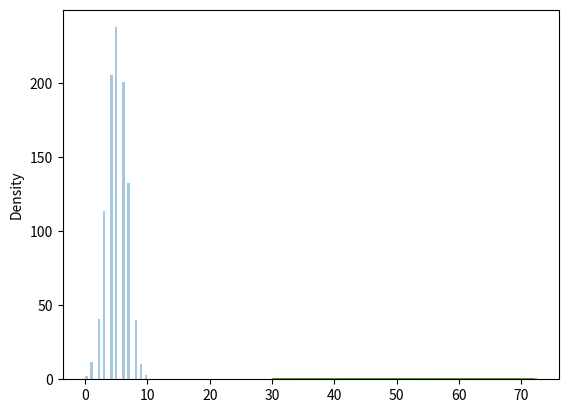

This figure's Python source:
from numpy import random
import matplotlib.pyplot as plt
import seaborn as sns
"""
Binomial Distribution
Binomial Distribution is a Discrete Distribution.
It describes the outcome of binary scenarios, e.g. toss of a coin, it will either be head or tails.
It has three parameters:"""
#n - number of trials.
#p - probability of occurence of each trial (e.g. for toss of a coin 0.5 each).
#size - The shape of the returned array.

#Discrete Distribution:The distribution is defined at separate set of events, e.g. a coin toss's result is discrete as it can be only head or tails whereas height of people is continuous as it can be 170, 170.1, 170.11 and so on.



#Given 10 trials for coin toss generate 10 data points:
x = random.binomial(n=10, p=0.5, size=10)
print(x) 

#Visualization of Binomial Distribution
sns.distplot(random.binomial(n=10, p=0.5, size=1000), hist=True, kde=False)
plt.show()


"""Difference Between Normal and Binomial Distribution"""
#The main difference is that normal distribution is continous whereas binomial is discrete, but if there are enough data points it will be quite similar to normal distribution with certain loc and scale.
sns.distplot(random.normal(loc=50, scale=5, size=1000), hist=False, label='normal')
sns.distplot(random.binomial(n=100, p=0.5, size=1000), hist=False, label='binomial')
plt.show() 